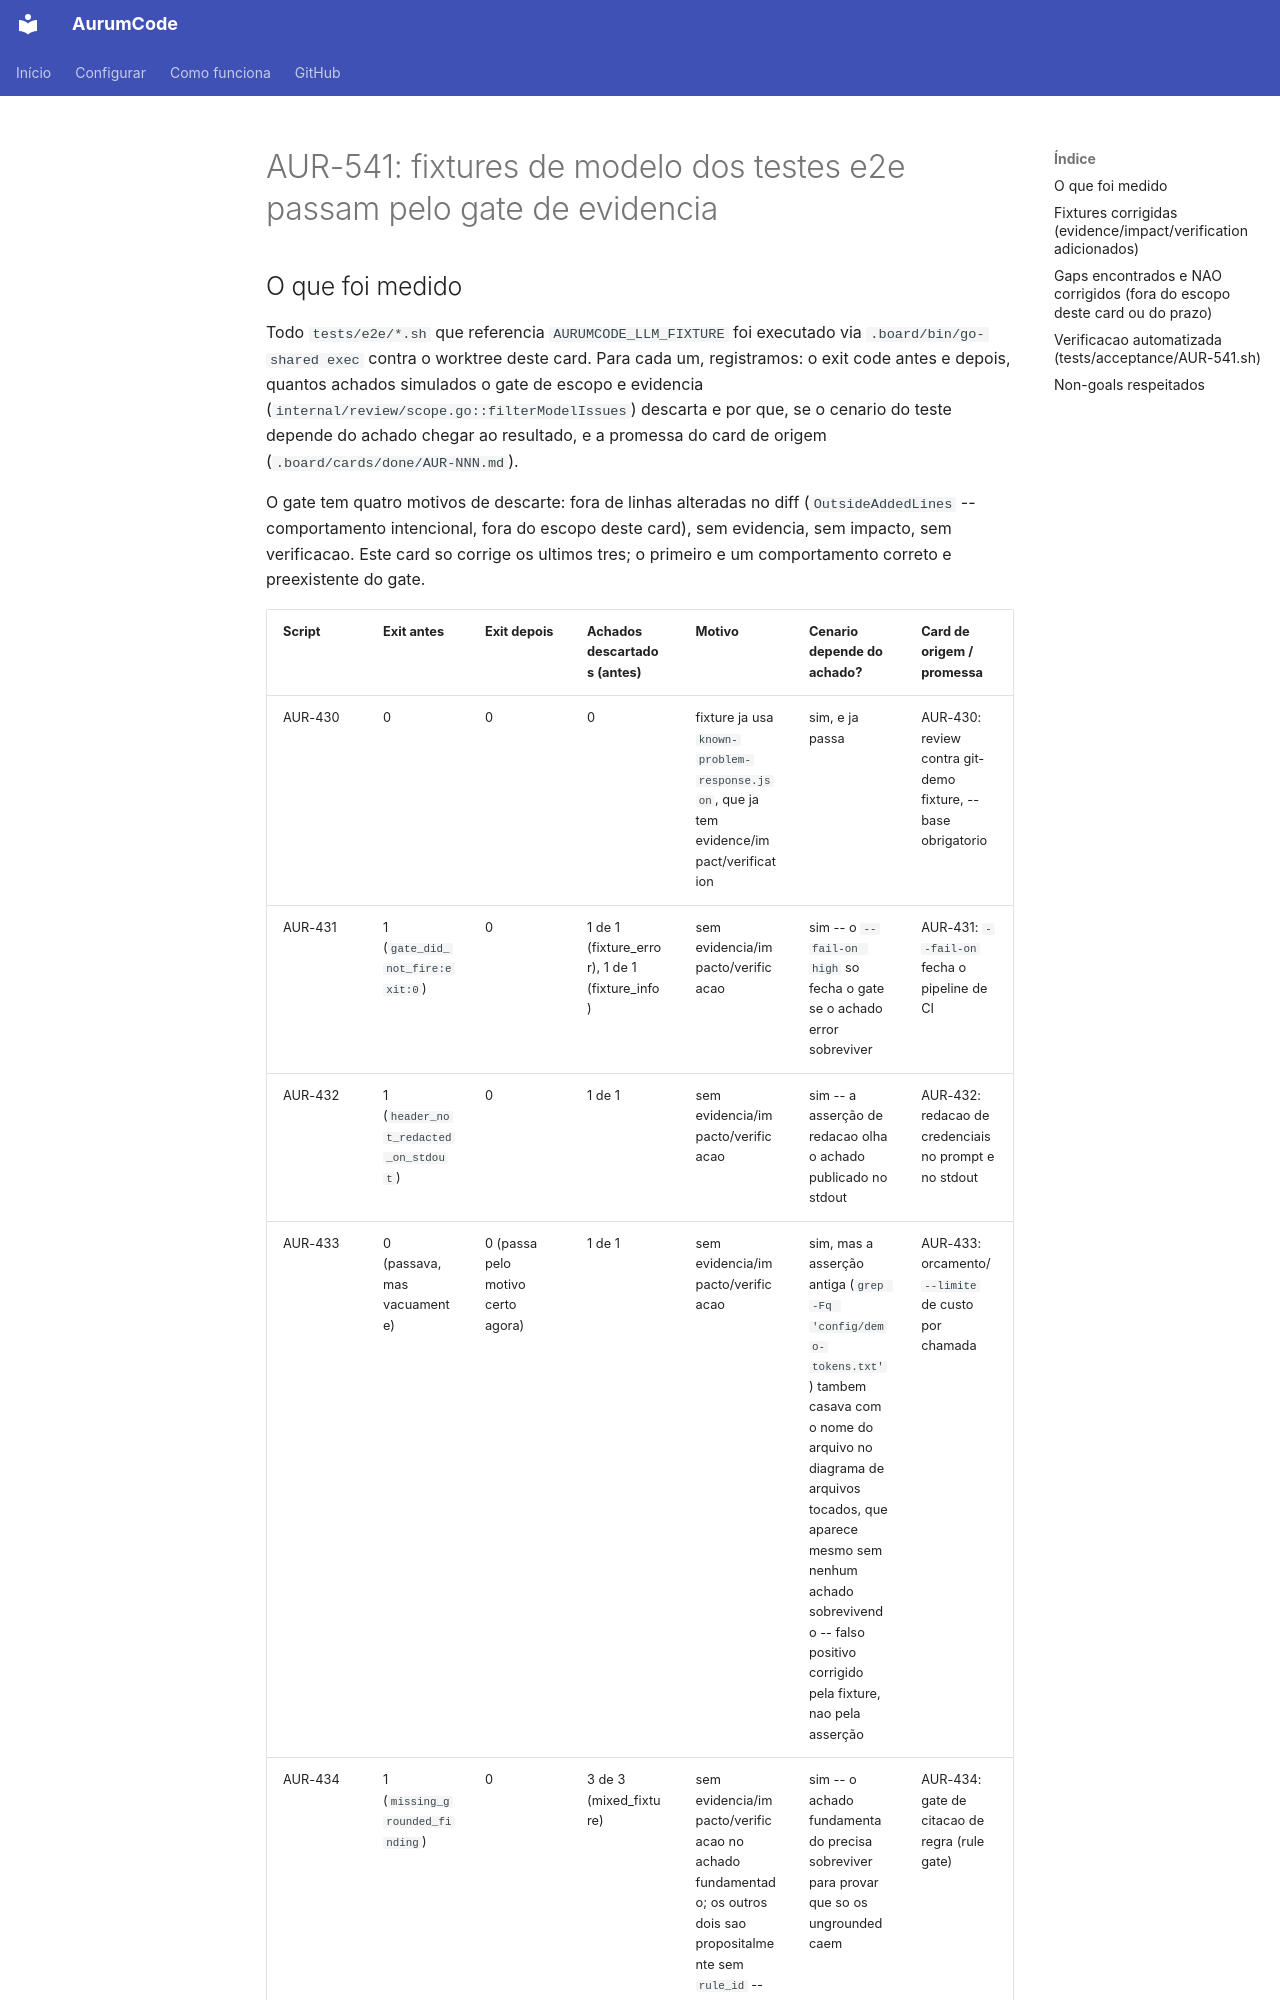

repository: Mpaape/AurumCode · page: specs/AUR-541/index.html · generator: mkdocs

# AUR-541: fixtures de modelo dos testes e2e passam pelo gate de evidencia

## O que foi medido

Todo `tests/e2e/*.sh` que referencia `AURUMCODE_LLM_FIXTURE` foi executado via
`.board/bin/go-shared exec` contra o worktree deste card. Para cada um,
registramos: o exit code antes e depois, quantos achados simulados o gate de
escopo e evidencia (`internal/review/scope.go::filterModelIssues`) descarta e
por que, se o cenario do teste depende do achado chegar ao resultado, e a
promessa do card de origem (`.board/cards/done/AUR-NNN.md`).

O gate tem quatro motivos de descarte: fora de linhas alteradas no diff
(`OutsideAddedLines` -- comportamento intencional, fora do escopo deste card),
sem evidencia, sem impacto, sem verificacao. Este card so corrige os ultimos
tres; o primeiro e um comportamento correto e preexistente do gate.
